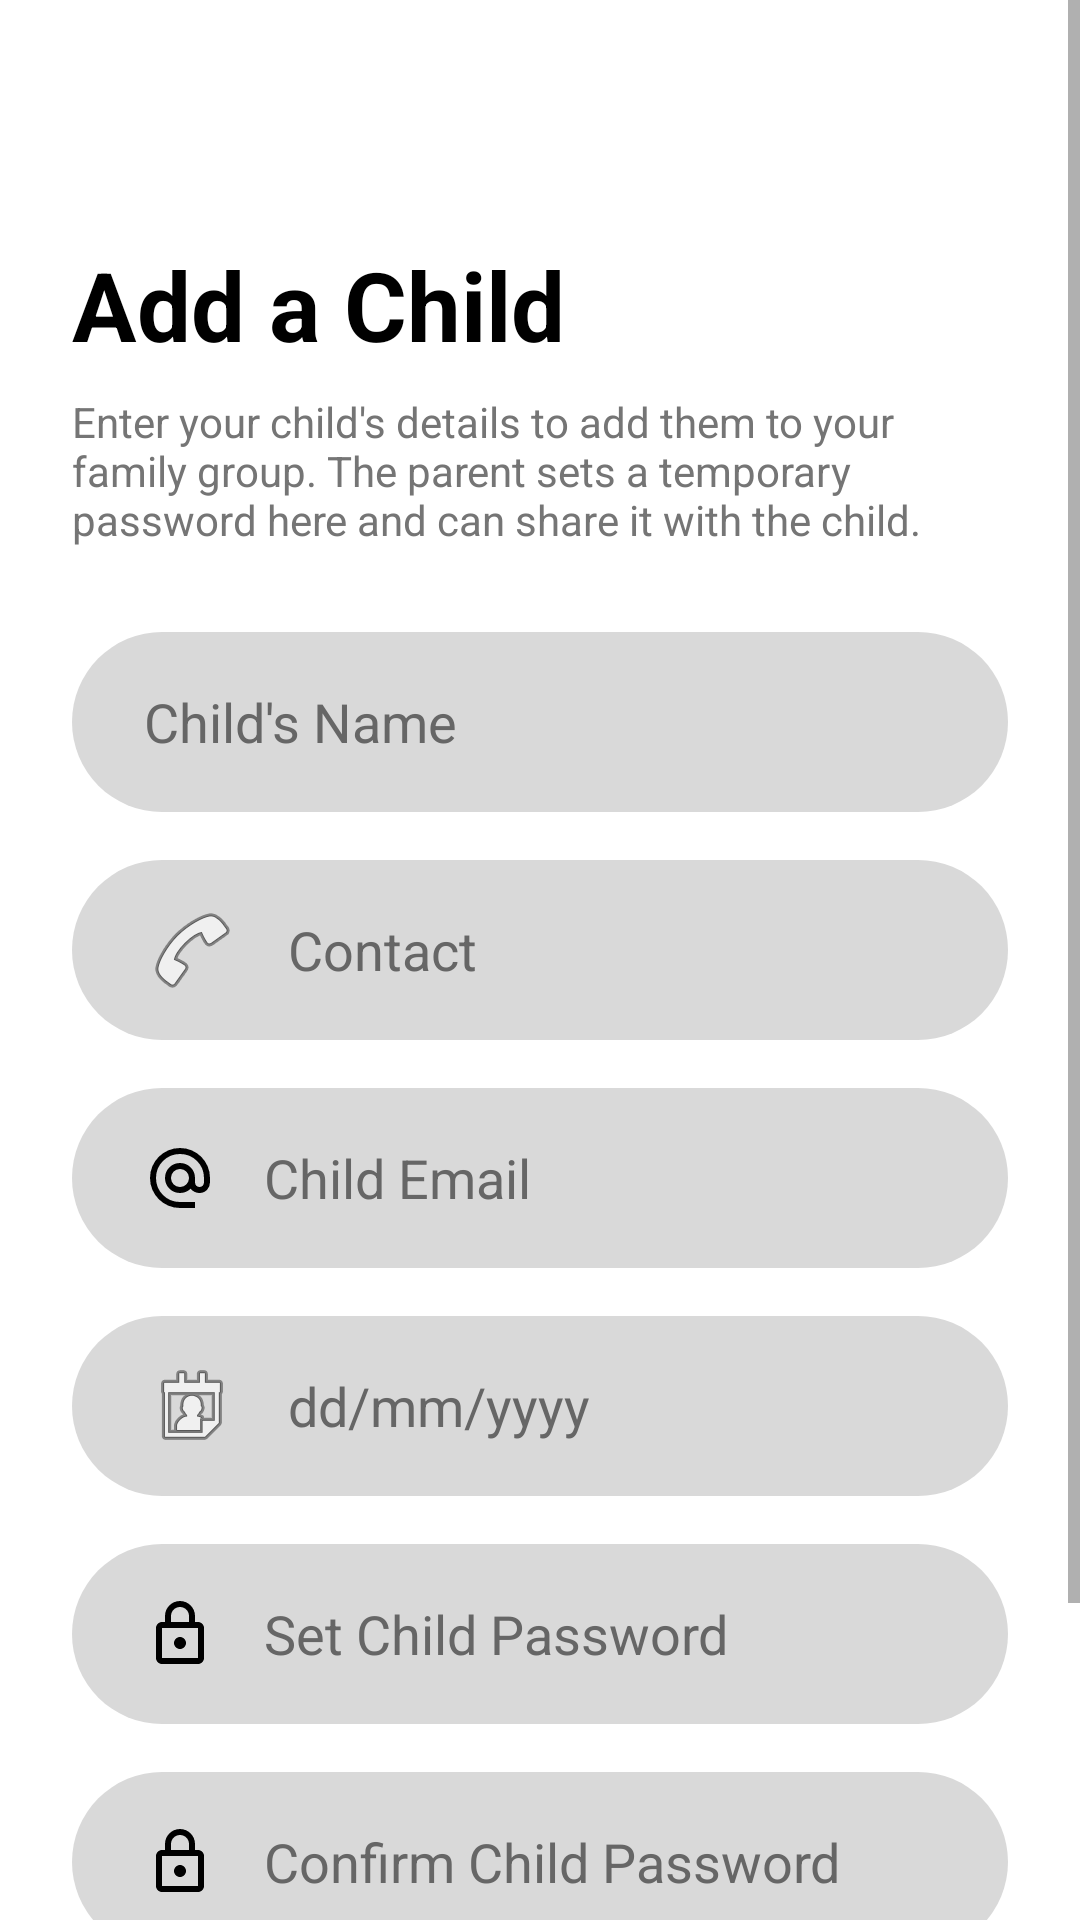

Here is an Android app screen rendered from its layout file. Give the layout XML and the strings, colors and styles it references.
<!-- AndroidManifest.xml: application theme Theme.MyNyamanApp -->
<!-- res/layout/add_child.xml -->
<?xml version="1.0" encoding="utf-8"?>
<ScrollView xmlns:android="http://schemas.android.com/apk/res/android"
    xmlns:app="http://schemas.android.com/apk/res-auto"
    android:layout_width="match_parent"
    android:layout_height="match_parent"
    android:background="#FFFFFF"
    android:fillViewport="true">

    <androidx.constraintlayout.widget.ConstraintLayout
        android:layout_width="match_parent"
        android:layout_height="wrap_content"
        android:paddingStart="24dp"
        android:paddingTop="24dp"
        android:paddingEnd="24dp"
        android:paddingBottom="32dp">

        <ImageView
            android:id="@+id/btnBack"
            android:layout_width="28dp"
            android:layout_height="28dp"
            android:background="?attr/selectableItemBackgroundBorderless"
            android:src="@drawable/back"
            app:layout_constraintStart_toStartOf="parent"
            app:layout_constraintTop_toTopOf="parent"
            app:tint="#2188FF" />

        <TextView
            android:id="@+id/tvAddChildTitle"
            android:layout_width="wrap_content"
            android:layout_height="wrap_content"
            android:layout_marginTop="28dp"
            android:text="Add a Child"
            android:textColor="#000000"
            android:textSize="32sp"
            android:textStyle="bold"
            app:layout_constraintStart_toStartOf="parent"
            app:layout_constraintTop_toBottomOf="@id/btnBack" />

        <TextView
            android:id="@+id/tvAddChildDesc"
            android:layout_width="0dp"
            android:layout_height="wrap_content"
            android:layout_marginTop="8dp"
            android:text="Enter your child's details to add them to your family group. The parent sets a temporary password here and can share it with the child."
            android:textColor="#757575"
            android:textSize="14sp"
            app:layout_constraintEnd_toEndOf="parent"
            app:layout_constraintStart_toStartOf="parent"
            app:layout_constraintTop_toBottomOf="@id/tvAddChildTitle" />

        <EditText
            android:id="@+id/etChildName"
            android:layout_width="0dp"
            android:layout_height="60dp"
            android:layout_marginTop="28dp"
            android:autofillHints="personName"
            android:background="@drawable/rounded_input_gray"
            android:drawableStart="@drawable/ic_person"
            android:drawablePadding="16dp"
            android:hint="Child's Name"
            android:inputType="textPersonName"
            android:paddingHorizontal="24dp"
            android:textColor="#000000"
            android:textColorHint="#666666"
            app:layout_constraintEnd_toEndOf="parent"
            app:layout_constraintStart_toStartOf="parent"
            app:layout_constraintTop_toBottomOf="@id/tvAddChildDesc" />

        <EditText
            android:id="@+id/etChildContact"
            android:layout_width="0dp"
            android:layout_height="60dp"
            android:layout_marginTop="16dp"
            android:autofillHints="phone"
            android:background="@drawable/rounded_input_gray"
            android:drawableStart="@android:drawable/ic_menu_call"
            android:drawablePadding="16dp"
            android:hint="Contact"
            android:inputType="phone"
            android:paddingHorizontal="24dp"
            android:textColor="#000000"
            android:textColorHint="#666666"
            app:layout_constraintEnd_toEndOf="parent"
            app:layout_constraintStart_toStartOf="parent"
            app:layout_constraintTop_toBottomOf="@id/etChildName" />

        <EditText
            android:id="@+id/etChildEmail"
            android:layout_width="0dp"
            android:layout_height="60dp"
            android:layout_marginTop="16dp"
            android:autofillHints="emailAddress"
            android:background="@drawable/rounded_input_gray"
            android:drawableStart="@drawable/ic_email"
            android:drawablePadding="16dp"
            android:hint="Child Email"
            android:inputType="textEmailAddress"
            android:paddingHorizontal="24dp"
            android:textColor="#000000"
            android:textColorHint="#666666"
            app:layout_constraintEnd_toEndOf="parent"
            app:layout_constraintStart_toStartOf="parent"
            app:layout_constraintTop_toBottomOf="@id/etChildContact" />

        <EditText
            android:id="@+id/etChildDOB"
            android:layout_width="0dp"
            android:layout_height="60dp"
            android:layout_marginTop="16dp"
            android:background="@drawable/rounded_input_gray"
            android:clickable="true"
            android:cursorVisible="false"
            android:drawableStart="@android:drawable/ic_menu_my_calendar"
            android:drawablePadding="16dp"
            android:focusable="true"
            android:focusableInTouchMode="false"
            android:hint="dd/mm/yyyy"
            android:inputType="none"
            android:paddingHorizontal="24dp"
            android:textColor="#000000"
            android:textColorHint="#666666"
            app:layout_constraintEnd_toEndOf="parent"
            app:layout_constraintStart_toStartOf="parent"
            app:layout_constraintTop_toBottomOf="@id/etChildEmail" />

        <EditText
            android:id="@+id/etChildPassword"
            android:layout_width="0dp"
            android:layout_height="60dp"
            android:layout_marginTop="16dp"
            android:autofillHints="password"
            android:background="@drawable/rounded_input_gray"
            android:drawableStart="@drawable/ic_lock"
            android:drawablePadding="16dp"
            android:hint="Set Child Password"
            android:inputType="textPassword"
            android:paddingHorizontal="24dp"
            android:textColor="#000000"
            android:textColorHint="#666666"
            app:layout_constraintEnd_toEndOf="parent"
            app:layout_constraintStart_toStartOf="parent"
            app:layout_constraintTop_toBottomOf="@id/etChildDOB" />

        <EditText
            android:id="@+id/etChildConfirmPassword"
            android:layout_width="0dp"
            android:layout_height="60dp"
            android:layout_marginTop="16dp"
            android:autofillHints="password"
            android:background="@drawable/rounded_input_gray"
            android:drawableStart="@drawable/ic_lock"
            android:drawablePadding="16dp"
            android:hint="Confirm Child Password"
            android:inputType="textPassword"
            android:paddingHorizontal="24dp"
            android:textColor="#000000"
            android:textColorHint="#666666"
            app:layout_constraintEnd_toEndOf="parent"
            app:layout_constraintStart_toStartOf="parent"
            app:layout_constraintTop_toBottomOf="@id/etChildPassword" />

        <androidx.appcompat.widget.AppCompatButton
            android:id="@+id/btnSaveChild"
            android:layout_width="0dp"
            android:layout_height="60dp"
            android:layout_marginTop="24dp"
            android:background="@drawable/button_blue_rounded"
            android:text="Register Child"
            android:textAllCaps="false"
            android:textColor="#FFFFFF"
            android:textSize="18sp"
            android:textStyle="bold"
            app:layout_constraintEnd_toEndOf="parent"
            app:layout_constraintStart_toStartOf="parent"
            app:layout_constraintTop_toBottomOf="@id/etChildConfirmPassword" />

    </androidx.constraintlayout.widget.ConstraintLayout>
</ScrollView>
<!-- resources referenced by this layout -->
<resources>
  <!-- drawable button_blue_rounded (drawable) -->
  <?xml version="1.0" encoding="utf-8"?>
  <shape xmlns:android="http://schemas.android.com/apk/res/android"
      android:shape="rectangle">
      <solid android:color="#1E88E5" />
      <corners android:radius="30dp" />
  </shape>
  <!-- drawable ic_email (drawable) -->
  <vector xmlns:android="http://schemas.android.com/apk/res/android"
      android:width="24dp"
      android:height="24dp"
      android:viewportWidth="960"
      android:viewportHeight="960">
      <path
          android:fillColor="#000000"
          android:pathData="M480,880Q397,880 324,848.5Q251,817 197,763Q143,709 111.5,636Q80,563 80,480Q80,397 111.5,324Q143,251 197,197Q251,143 324,111.5Q397,80 480,80Q563,80 636,111.5Q709,143 763,197Q817,251 848.5,324Q880,397 880,480L880,538Q880,597 839.5,638.5Q799,680 740,680Q705,680 674,665Q643,650 622,622Q593,651 556.5,665.5Q520,680 480,680Q397,680 338.5,621.5Q280,563 280,480Q280,397 338.5,338.5Q397,280 480,280Q563,280 621.5,338.5Q680,397 680,480L680,538Q680,564 697,582Q714,600 740,600Q766,600 783,582Q800,564 800,538L800,480Q800,346 707,253Q614,160 480,160Q346,160 253,253Q160,346 160,480Q160,614 253,707Q346,800 480,800L680,800L680,880L480,880ZM565,565Q600,530 600,480Q600,430 565,395Q530,360 480,360Q430,360 395,395Q360,430 360,480Q360,530 395,565Q430,600 480,600Q530,600 565,565Z" />
  </vector>
  <!-- drawable ic_lock (drawable) -->
  <vector xmlns:android="http://schemas.android.com/apk/res/android"
      android:width="24dp"
      android:height="24dp"
      android:viewportWidth="24"
      android:viewportHeight="24">
      <path
          android:fillColor="#000000"
          android:pathData="M18,8h-1V6c0,-2.76 -2.24,-5 -5,-5S7,3.24 7,6v2H6c-1.1,0 -2,0.9 -2,2v10c0,1.1 0.9,2 2,2h12c1.1,0 2,-0.9 2,-2V10c0,-1.1 -0.9,-2 -2,-2zM9,6c0,-1.66 1.34,-3 3,-3s3,1.34 3,3v2H9V6zM18,20H6V10h12V20zM12,17c-1.1,0 -2,-0.9 -2,-2s0.9,-2 2,-2 2,0.9 2,2 -0.9,2 -2,2z" />
  </vector>
  <!-- drawable rounded_input_gray (drawable) -->
  <?xml version="1.0" encoding="utf-8"?>
  <shape xmlns:android="http://schemas.android.com/apk/res/android"
      android:shape="rectangle">
      <solid android:color="#D9D9D9" />
      <corners android:radius="30dp" />
  </shape>
  <style name="Theme.MyNyamanApp" parent="Theme.AppCompat.DayNight.NoActionBar">
          <item name="colorPrimary">@color/purple_500</item>
          <item name="android:windowLightStatusBar">true</item>
          <item name="android:statusBarColor">@android:color/transparent</item>
          <item name="android:fitsSystemWindows">true</item>
      </style>
  <!-- not gathered from this repository: default colours our renderer supplied (Android Studio template values) -->
  <color name="purple_500">#FF6200EE</color>
</resources>
